Run: headless pygame with SDL's dummy video driver; simulated clock (each Clock.tick advances the game by its frame time, no real sleeping); random seed 0; keys injected as events and as key.get_pressed() state; mouse plan: one left click at the window centre at the start of phase 2, then a move to the lower-right quarter at the start of phase 3.
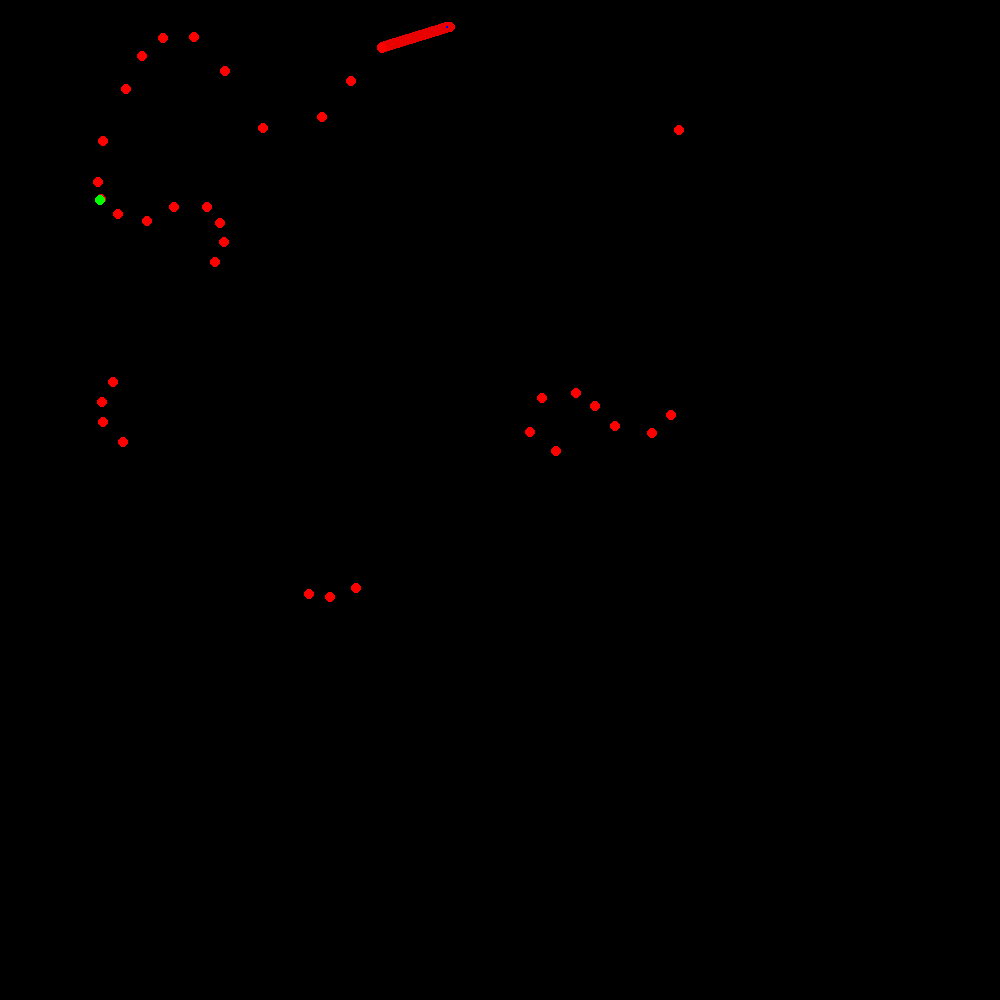
Frame 1 of 4 · flips 1–60 · no input
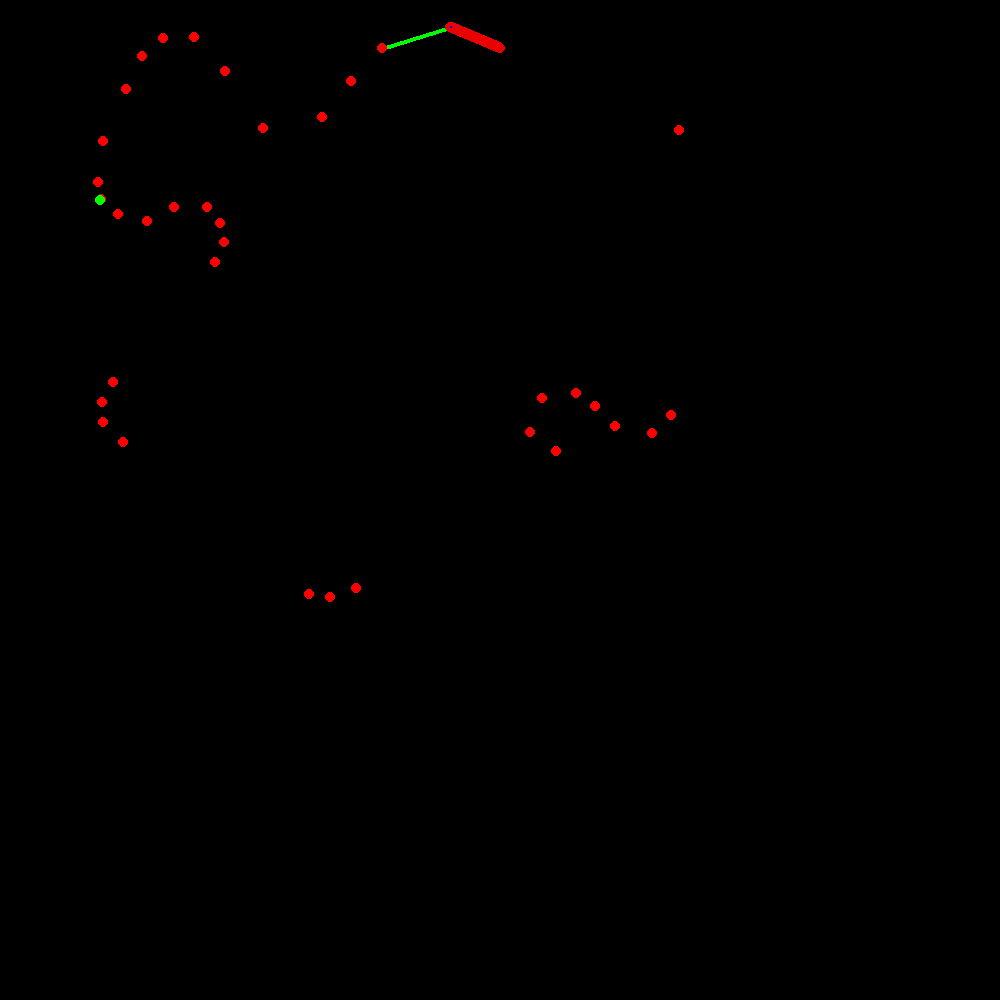
Frame 2 of 4 · flips 61–180 · clicked the window centre · tapped SPACE, RETURN · held RIGHT (→), D
Frame 3 of 4 · flips 181–300 · moved the mouse to the lower-right quarter · held DOWN (↓), S · screen unchanged from frame 2, image omitted
Frame 4 of 4 · flips 301–420 · held LEFT (←), A, UP (↑), W · screen unchanged from frame 3, image omitted

The pygame program that drew these frames:

import pygame 
import math as m

pygame.init()

start_pos = (0,0)
end_pos = (0,0)

all_runs = ["straight", (100,200),(490,50)]
tick = 1000

corner_coordinates = [
    (450, 27),
    (382, 48),
    (351, 81),
    (322, 117),
    (263, 128),
    (225, 71),
    (194, 37),
    (163, 38),
    (142, 56),
    (126, 89),
    (103, 141),
    (98, 182),
    (101, 199),
    (118, 214),
    (147, 221),
    (174, 207),
    (207, 207),
    (220, 223),
    (224, 242),
    (215, 262),
    (113, 382),
    (102, 402),
    (103, 422),
    (123, 442),
    (309, 594),
    (330, 597),
    (356, 588),
    (556, 451),
    (530, 432),
    (542, 398),
    (576, 393),
    (595, 406),
    (615, 426),
    (652, 433),
    (671, 415),
    (679, 130)
]


def car_calc(dir,start_pos,e_p, c_r):
    sp = start_pos
    ep = e_p
    curr_pos = c_r
    g = []
    sim_car = curr_pos
        
    move = (sp[0]-ep[0])*-1
    rise = (sp[1]-ep[1])*-1

    if move != 0:
        slope = (((ep[1]-sp[1])*-1)/((ep[0]-sp[0])*-1))

    slope = ep[0]

    curr_pos = start_pos
    x = curr_pos[0]
    y = curr_pos[1]


    for i in range(1000):
        x = ((1- ((i+1)/1000))*curr_pos[0]) + end_pos[0]*((i+1)/1000)
        if slope != 0:
             y = ((1- ((i+1)/1000))*sp[1]) + ep[1]*((i+1)/1000)
        else:
            y = 0

        g.append((x,y))
        print(sp, ep)

    return g
    
y_changes = []
x_changes = []
gig = []
interpolation_factor = -500

for a in range(1000):
    y_changes.append(interpolation_factor)
    x_changes.append(interpolation_factor)
    interpolation_factor += 1


WIDTH = HEIGHT = 1000
screen = pygame.display.set_mode((WIDTH,HEIGHT))

run = True
index = 0
direction = all_runs[index]
curr_pos = corner_coordinates[index]
end_pos = corner_coordinates[index+1]
car_pos = curr_pos
print("dir", direction,"curr_pos" , curr_pos,"end_pos", end_pos)
while run:
    gig = []
    for event in pygame.event.get():
        if event.type ==  pygame.QUIT:
           run = False
        if event.type == pygame.MOUSEBUTTONDOWN:
            end_pos = pygame.mouse.get_pos()
    screen.fill((0,0,0))

    if curr_pos == end_pos:
        if index < len(all_runs)-2:
            index += 1
        else:
            curr_pos = all_runs[index+1]

    else:
        for i in range(len(corner_coordinates)-1):
            
            pygame.draw.circle(screen,(255,0,0),corner_coordinates[i],5)
            pygame.draw.circle(screen,(255,0,0),corner_coordinates[i+1],5)
            
            if i == 0:
                
                a = car_calc(direction,corner_coordinates[i], corner_coordinates[i+1], curr_pos)
                pygame.draw.line(screen,(0,255,0),(corner_coordinates[i]),corner_coordinates[i+1],4)
                for i in range(len(a)):
                    pygame.draw.circle(screen,(233,0,0),a[i],5)
            
            
            for g in range(len(a)):
                gig.append(a[g])
        
        print(len(gig))
        print(gig[3])
        for g in range(len(gig)):
                pygame.draw.circle(screen,(0,0,255),gig[i],1)
    
    if car_pos != end_pos:
        g = car_pos
    
        

    pygame.draw.circle(screen,(0,255,0),all_runs[index+1],5)


    pygame.display.flip()
